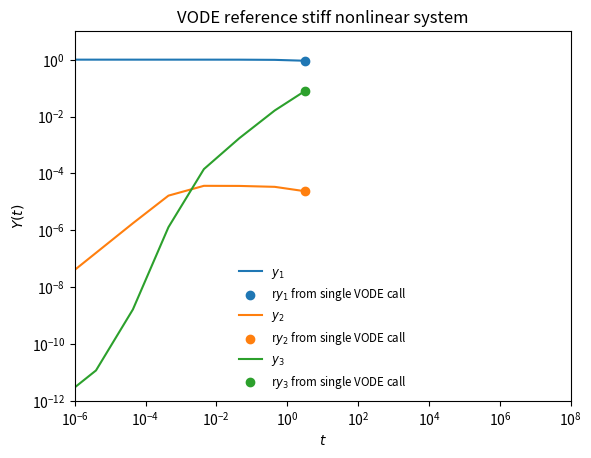

Python code for this plot:
# example of a stiff non-linear system -- this is the example defined in
# the VODE source code
#
# y1' = -0.04 y1 + 1.e4 y2 y3
# y2' =  0.04 y1 - 1.e4 y2 y3 - 3.e7 y2**2
# y3' =                         3.e7 y2**2
#
# y1(0) = 1
# y2(0) = 0
# y3(0) = 0
#
# long term behavior: y1 -> 0, y2 -> 0, y3 -> 1
#
# here we solve the system twice: once taking a small step initially
# and then increasing by 10x until we reach tmax -- this lets us see
# the intermediate behavior.  The second call has VODE handle the
# timestep throughout the entire integration and does 0 to tmax in one
# call.
#
# M. Zingale

from __future__ import print_function

import numpy as np
import matplotlib.pyplot as plt
from scipy.integrate import ode

def rhs(t, Y):
    """ RHS of the system -- using 0-based indexing """
    y1 = Y[0]
    y2 = Y[1]
    y3 = Y[2]

    dy1dt = -0.04*y1 + 1.e4*y2*y3
    dy2dt =  0.04*y1 - 1.e4*y2*y3 - 3.e7*y2**2
    dy3dt =                         3.e7*y2**2

    return np.array([dy1dt, dy2dt, dy3dt])


def jac(t, Y):
    """ J_{i,j} = df_i/dy_j """

    y1 = Y[0]
    y2 = Y[1]
    y3 = Y[2]
    
    df1dy1 = -0.04
    df1dy2 = 1.e4*y3
    df1dy3 = 1.e4*y2

    df2dy1 = 0.04
    df2dy2 = -1.e4*y3 - 6.e7*y2
    df2dy3 = -1.e4*y2

    df3dy1 = 0.0
    df3dy2 = 6.e7*y2
    df3dy3 = 0.0

    return np.array([ [ df1dy1, df1dy2, df1dy3 ],
                      [ df2dy1, df2dy2, df2dy3 ],
                      [ df3dy1, df3dy2, df3dy3 ] ])


def VODEIntegrate(Y0, dt, tmax):
    """ integrate using the VODE method, start with a timestep of dt and
        increase by 10x after each call until we reach tmax.  This is 
        the behavior used in the DVODE Fortran source. """

    r = ode(rhs, jac).set_integrator("vode", method="bdf", 
                                     with_jacobian=True,
                                     atol=1.e-10, rtol=1.e-7,
                                     nsteps = 15000, order=5) #, min_step=dt)


    t = 0.0
    r.set_initial_value(Y0, t)

    tout = [t]
    y1out = [Y0[0]]
    y2out = [Y0[1]]
    y3out = [Y0[2]]

    while r.successful() and r.t < tmax:
        r.integrate(r.t+dt)

        tout.append(r.t)
        y1out.append(r.y[0])
        y2out.append(r.y[1])
        y3out.append(r.y[2])

        dt = 10.0*dt

    # access the VODE iwork array to get information about the number of steps
    print("number of steps taken = {}".format(r._integrator.iwork[11]))

    return np.array(tout), \
        np.array(y1out), np.array(y2out), np.array(y3out)



Y0 = np.array([1.0, 0.0, 0.0])
tmax = 4.e7

# first call -- give an initial small timestep and have our integrate
# routine increase it by 10x each call to VODE to get to tmax
dt_init = 4.e-6

t, y1, y2, y3 = VODEIntegrate(Y0, dt_init, tmax)


# second call -- give an initial timestep of tmax -- VODE will handle
# everything
t_single, y1_single, y2_single, y3_single = VODEIntegrate(Y0, tmax, tmax)

ax = plt.gca()
ax.set_xscale('log')
ax.set_yscale('log')

plt.plot(t, y1, label=r"$y_1$")
plt.scatter(t_single, y1_single,
              label="r$y_1$ from single VODE call")

plt.plot(t, y2, label=r"$y_2$")
plt.scatter(t_single, y2_single,
              label="r$y_2$ from single VODE call")

plt.plot(t, y3, label=r"$y_3$")
plt.scatter(t_single, y3_single,
              label="r$y_3$ from single VODE call")

plt.legend(loc=8, frameon=False, fontsize="small")

plt.xlim(1.e-6, 1.e8)
plt.ylim(1.e-12, 10.0)

plt.xlabel("$t$")
plt.ylabel(r"$Y(t)$")
plt.title("VODE reference stiff nonlinear system")

plt.savefig("stiff-nonlinear.png", dpi=150)


